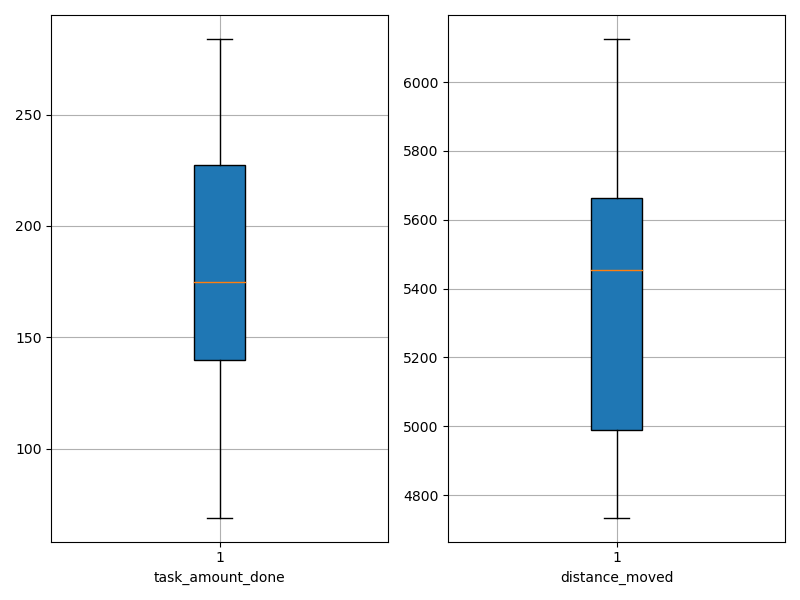

Data behind this chart, as committed beside it:
agent_id, task_amount_done, distance_moved
0, 211.0, 5653
1, 139.0, 4804
2, 139.0, 5534
3, 278.0, 5253
4, 277.0, 5203
5, 281.0, 5031
6, 138.0, 5840
7, 142.0, 4817
8, 140.0, 5688
9, 140.0, 4745
10, 211.0, 5979
11, 284.0, 5379
12, 141.0, 6125
13, 211.0, 5094
14, 211.0, 5555
15, 281.0, 5528
16, 208.0, 4735
17, 140.0, 5574
18, 139.0, 4861
19, 69.0, 5768
